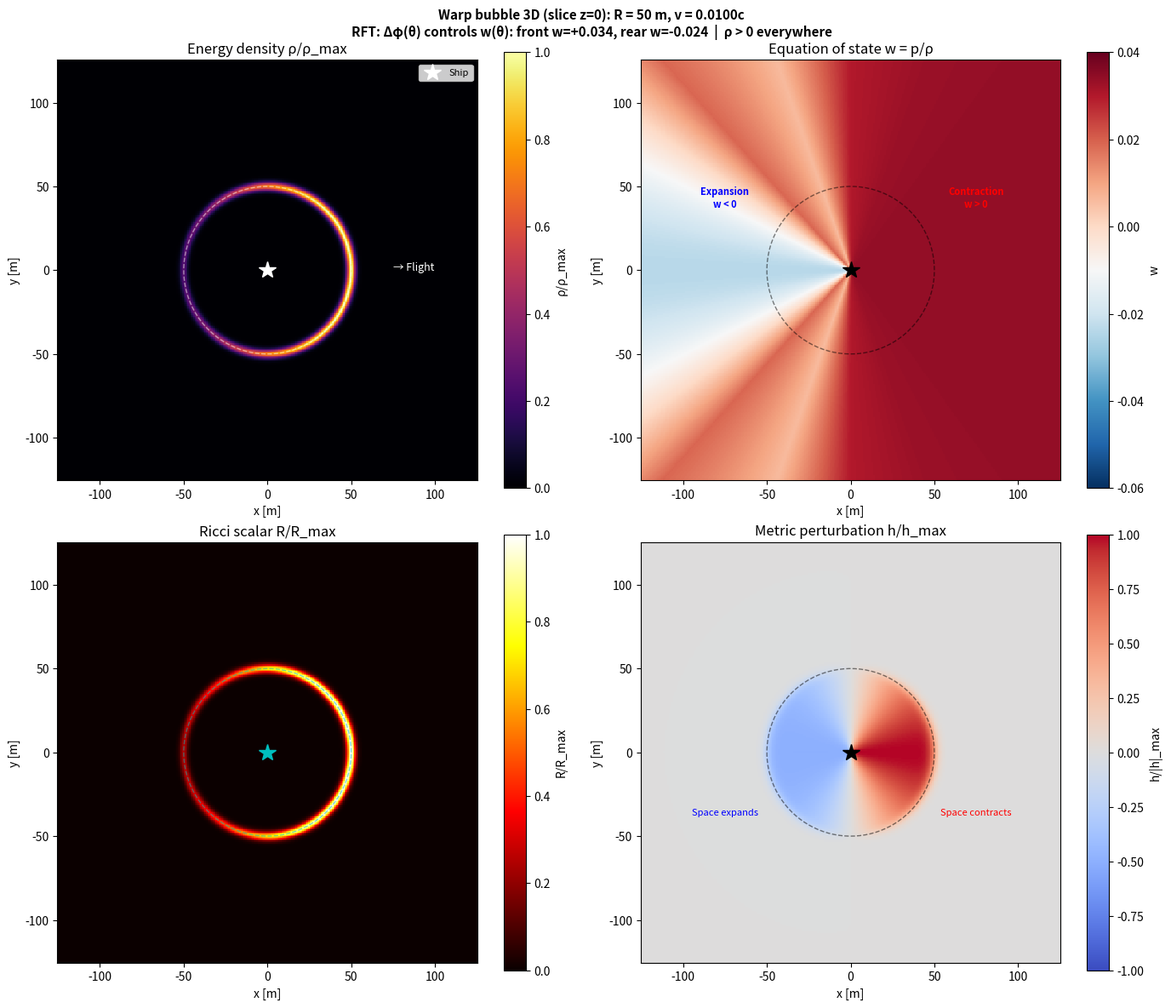
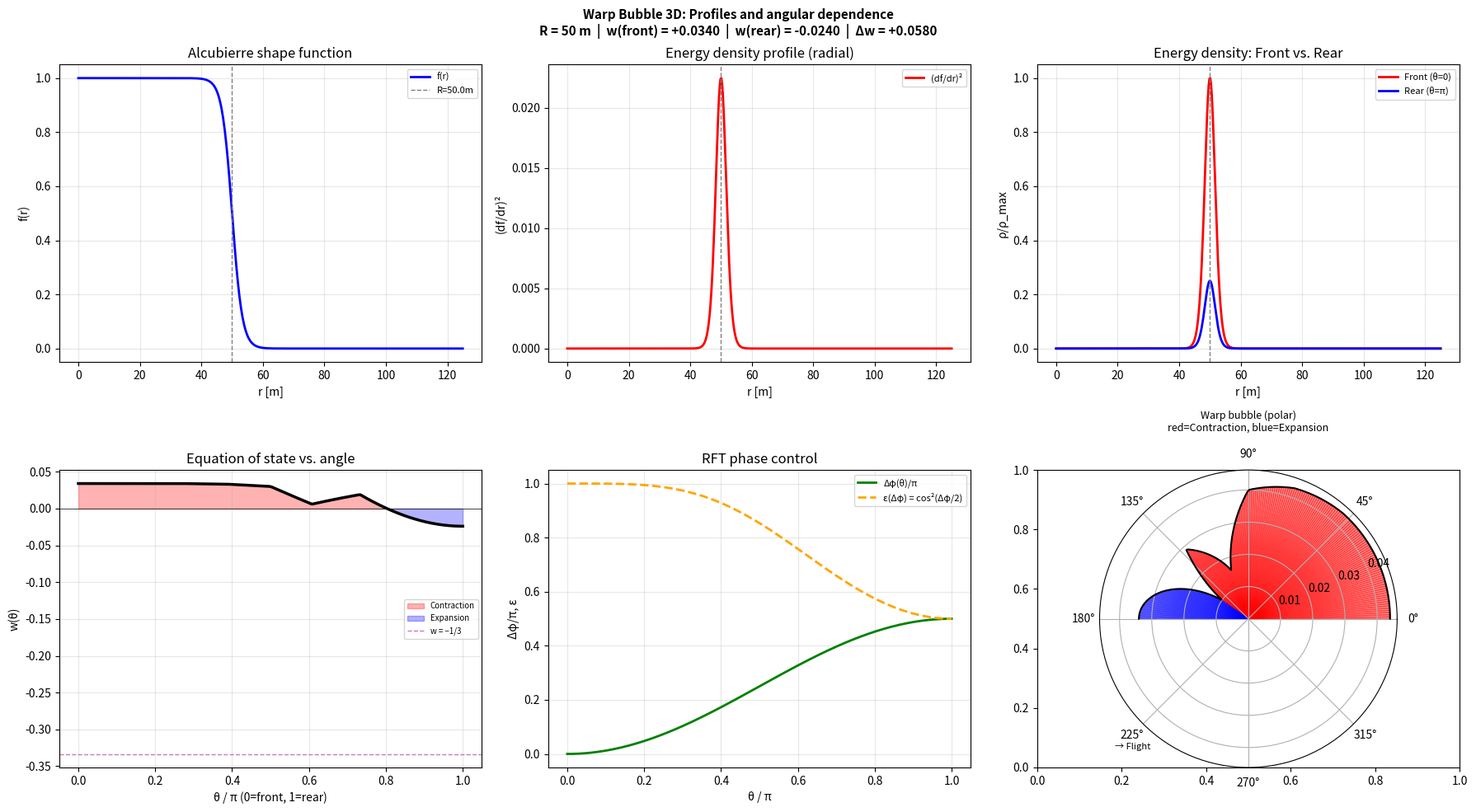
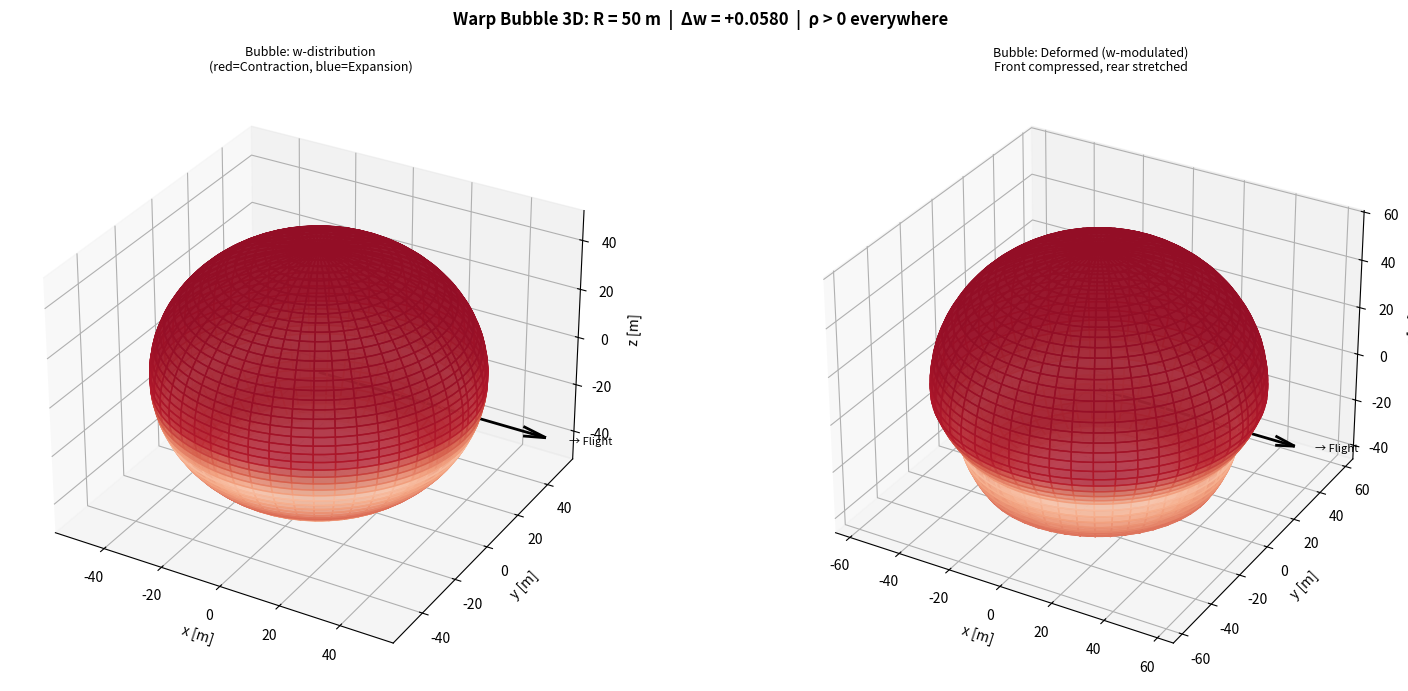
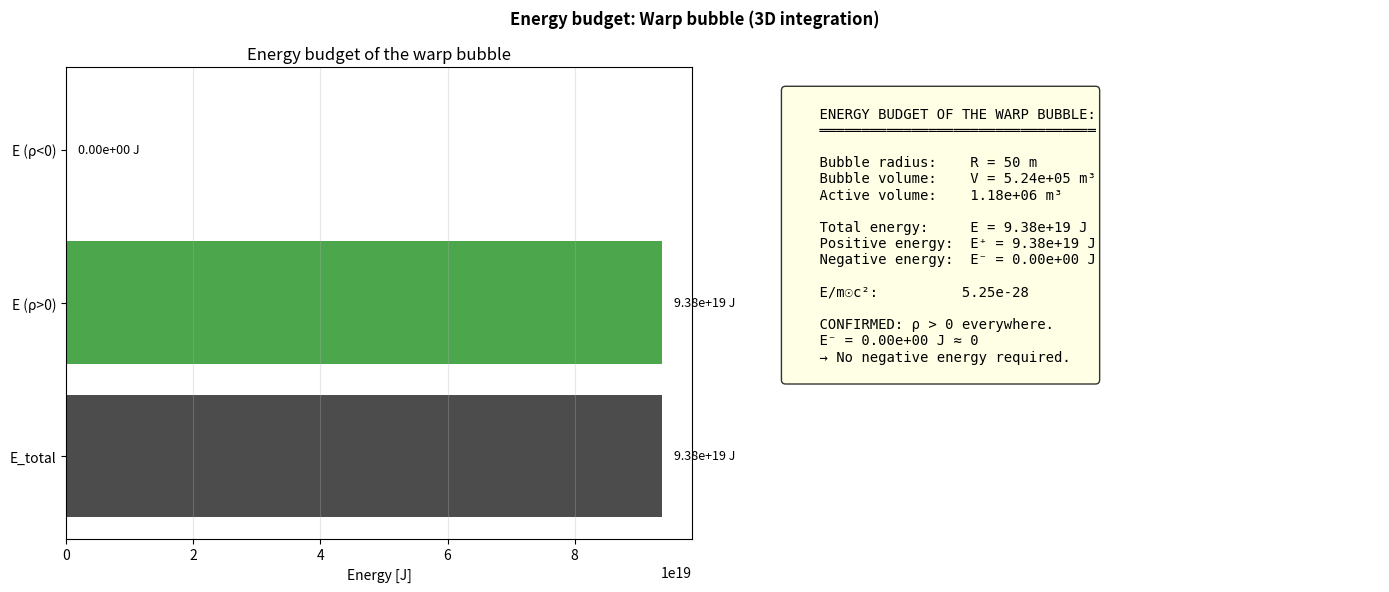

Write Python code to recreate these figures, in order.
# warp_3d.py
# © Dominic-René Schu, 2025/2026 – Resonance Field Theory
#
# 3D Warp Bubble: Alcubierre geometry with RFT two-field control
#
# The warp bubble encloses the ship completely:
#   - Front (θ=0):    Δφ=0   → ε₁ dominates → Contraction
#   - Rear (θ=π):     Δφ=π/2 → ε₂ dominates → Expansion
#   - Sides (θ=π/2):  Transition zone
#
# Metric (Alcubierre, 1994):
#   ds² = −dt² + (dx − v_s·f(r_s)·dt)² + dy² + dz²
#   f(r_s) = [tanh(σ(r_s+R)) − tanh(σ(r_s−R))] / [2·tanh(σR)]
#
# RFT extension:
#   The shape function is modulated by ε(Δφ(θ)):
#   f_RFT(r_s, θ) = f(r_s) · [ε(Δφ_front)·cos²(θ/2) − ε(Δφ_rear)·sin²(θ/2)]
#   → Asymmetric bubble: Contraction in front, Expansion in rear

from __future__ import annotations

import numpy as np
import matplotlib.pyplot as plt
from matplotlib import cm
from mpl_toolkits.mplot3d import Axes3D
import os

# ============================================================
# 1. Constants and Parameters
# ============================================================

PI = np.pi
G = 6.67430e-11
C = 2.99792458e8
HBAR = 1.054571817e-34

# Bubble parameters
R_BUBBLE = 50.0       # Bubble radius [m]
SIGMA_WALL = 0.3      # Wall thickness (1/σ) — dimensionless
V_SHIP = 0.01         # Ship velocity [c] (for metric)

# RFT parameters (from warp_drive.py, optimized)
OPT_V0 = 0.5
OPT_LAM1 = 0.5
OPT_G = 0.02

# Energy scale (from fusion cascade)
RHO_FUSION = 4.30e16  # J/m³ (12×100MW, G=1.5)
R_CURVATURE_SCALE = 8 * PI * G / C ** 2


def coupling_efficiency(delta_phi: float | np.ndarray) -> float | np.ndarray:
    """ε(Δφ) = cos²(Δφ/2)"""
    return np.cos(delta_phi / 2.0) ** 2


# ============================================================
# 2. Alcubierre Shape Function
# ============================================================

def alcubierre_f(r_s: np.ndarray, R: float = R_BUBBLE, sigma: float = SIGMA_WALL) -> np.ndarray:
    """
    Alcubierre shape function f(r_s).
    f ≈ 1 inside the bubble, f ≈ 0 outside.
    Transition via tanh with width 1/σ.
    """
    sig_R = sigma * R
    denom = 2.0 * np.tanh(sig_R)
    if abs(denom) < 1e-30:
        return np.zeros_like(r_s)
    return (np.tanh(sigma * (r_s + R)) - np.tanh(sigma * (r_s - R))) / denom


def alcubierre_df_dr(r_s: np.ndarray, R: float = R_BUBBLE, sigma: float = SIGMA_WALL) -> np.ndarray:
    """Derivative df/dr_s for curvature calculation."""
    sig_R = sigma * R
    denom = 2.0 * np.tanh(sig_R)
    if abs(denom) < 1e-30:
        return np.zeros_like(r_s)
    return sigma * (1.0 / np.cosh(sigma * (r_s + R)) ** 2
                    - 1.0 / np.cosh(sigma * (r_s - R)) ** 2) / denom


# ============================================================
# 3. Warp Bubble with RFT Control
# ============================================================

class WarpBubble3D:
    """
    3D warp bubble with RFT phase control.

    Geometry:
      - Spherically symmetric around the ship (center at origin)
      - Modified Alcubierre metric
      - Asymmetric through Δφ(θ)

    Fields:
      - Δφ(θ) = (π/2) · (1 − cos²(θ/2))  [0 front, π/2 rear]
      - w(θ) from two-field model (interpolated)
    """

    def __init__(self, R: float = R_BUBBLE, sigma: float = SIGMA_WALL,
                 v_s: float = V_SHIP, rho_scale: float = RHO_FUSION) -> None:
        self.R = R
        self.sigma = sigma
        self.v_s = v_s
        self.rho_scale = rho_scale

        # w(Δφ) lookup (from simulation, section 4.4 warp_drive.py)
        # Δφ/π:  0.0    0.25   0.33   0.50   0.67   0.75   1.00
        # w_total: +0.034 +0.030 +0.006 -0.024 -0.030 -0.055 -0.014
        self.dphi_table = np.array(
            [0.0, 0.083, 0.167, 0.250, 0.333, 0.417, 0.500,
             0.583, 0.667, 0.750, 0.833, 0.917, 1.000]) * PI
        self.w_table = np.array(
            [+0.034, +0.034, +0.033, +0.030, +0.006, +0.019, -0.024,
             +0.023, -0.030, -0.055, -0.049, +0.026, -0.014])

    def delta_phi_of_theta(self, theta: float | np.ndarray) -> float | np.ndarray:
        """
        Phase angle as a function of polar angle θ.
        θ = 0 (flight direction, front) → Δφ = 0
        θ = π (rear) → Δφ = π/2
        Smooth transition via sin²(θ/2).
        """
        return (PI / 2.0) * np.sin(theta / 2.0) ** 2

    def w_of_theta(self, theta: float | np.ndarray) -> float | np.ndarray:
        """Interpolated equation of state w(θ)."""
        dphi = self.delta_phi_of_theta(theta)
        return np.interp(dphi, self.dphi_table, self.w_table)

    def energy_density(self, x: float | np.ndarray, y: float | np.ndarray,
                       z: float | np.ndarray) -> float | np.ndarray:
        """
        Energy density ρ(x,y,z) of the warp bubble.

        Combination of:
        1. Alcubierre shape function (radial)
        2. RFT coupling ε(Δφ(θ)) (angle-dependent)
        3. Fusion energy scale (absolute)
        """
        r = np.sqrt(x ** 2 + y ** 2 + z ** 2)
        # Polar angle θ: 0 = flight direction (+x)
        theta = np.arctan2(np.sqrt(y ** 2 + z ** 2), x)

        # Radial bubble structure
        f = alcubierre_f(r, self.R, self.sigma)
        df = alcubierre_df_dr(r, self.R, self.sigma)

        # Angle-dependent RFT coupling
        dphi = self.delta_phi_of_theta(theta)
        eps = coupling_efficiency(dphi)

        # Energy density: ∝ (df/dr)² · ε²(Δφ) · ρ_fusion
        # The curvature is concentrated at the bubble wall (df/dr maximal)
        rho = df ** 2 * eps ** 2 * self.rho_scale

        return rho

    def equation_of_state(self, x: float | np.ndarray, y: float | np.ndarray,
                          z: float | np.ndarray) -> float | np.ndarray:
        """w(x,y,z) — spatially resolved equation of state."""
        theta = np.arctan2(np.sqrt(y ** 2 + z ** 2), x)
        return self.w_of_theta(theta)

    def ricci_scalar(self, x: float | np.ndarray, y: float | np.ndarray,
                     z: float | np.ndarray) -> float | np.ndarray:
        """Ricci scalar R(x,y,z) = 8πG/c² · ρ(x,y,z)."""
        return R_CURVATURE_SCALE * self.energy_density(x, y, z)

    def metric_perturbation(self, x: float | np.ndarray,
                            y: float | np.ndarray,
                            z: float | np.ndarray) -> float | np.ndarray:
        """
        Metric perturbation h(x,y,z).
        h ~ v_s · f(r_s) · cos(θ)  (leading order)
        Modified by RFT: h_RFT = h · ε(Δφ(θ))
        """
        r = np.sqrt(x ** 2 + y ** 2 + z ** 2)
        theta = np.arctan2(np.sqrt(y ** 2 + z ** 2), x)
        f = alcubierre_f(r, self.R, self.sigma)
        dphi = self.delta_phi_of_theta(theta)
        eps = coupling_efficiency(dphi)
        # Asymmetric: positive in front, negative in rear
        return self.v_s * f * np.cos(theta) * eps

    def info(self) -> None:
        print("=" * 60)
        print("WARP BUBBLE 3D: RFT-controlled Alcubierre Geometry")
        print("=" * 60)
        print(f"  Bubble radius R:    {self.R:.0f} m")
        print(f"  Wall thickness 1/σ: {1.0 / self.sigma:.1f} m")
        print(f"  v_ship:             {self.v_s:.4f} c")
        print(f"  ρ_fusion:           {self.rho_scale:.2e} J/m³")
        print(f"  w(θ=0, front):      {self.w_of_theta(0.0):+.4f}")
        print(f"  w(θ=π/2, side):     {self.w_of_theta(PI / 2):+.4f}")
        print(f"  w(θ=π, rear):       {self.w_of_theta(PI):+.4f}")
        print(f"  Δw (front−rear):    "
              f"{self.w_of_theta(0.0) - self.w_of_theta(PI):+.4f}")
        print("=" * 60)


# ============================================================
# 4. Plots
# ============================================================

def ensure_dir(path: str) -> None:
    os.makedirs(path, exist_ok=True)


def plot_bubble_slices(bubble: WarpBubble3D, out: str) -> None:
    """Slices through the 3D bubble: xy-plane (z=0)."""
    L = 2.5 * bubble.R
    N = 300
    x = np.linspace(-L, L, N)
    y = np.linspace(-L, L, N)
    X, Y = np.meshgrid(x, y)
    Z = np.zeros_like(X)

    rho = bubble.energy_density(X, Y, Z)
    w = bubble.equation_of_state(X, Y, Z)
    R_ricci = bubble.ricci_scalar(X, Y, Z)
    h = bubble.metric_perturbation(X, Y, Z)

    fig, axes = plt.subplots(2, 2, figsize=(14, 12))

    # Energy density
    ax = axes[0, 0]
    rho_norm = rho / np.max(rho) if np.max(rho) > 0 else rho
    im = ax.pcolormesh(X, Y, rho_norm, cmap='inferno', shading='auto')
    ax.set_xlabel('x [m]'); ax.set_ylabel('y [m]')
    ax.set_title('Energy density ρ/ρ_max')
    ax.set_aspect('equal')
    plt.colorbar(im, ax=ax, label='ρ/ρ_max')
    # Ship
    ax.plot(0, 0, 'w*', ms=15, label='Ship')
    ax.legend(fontsize=8)
    # Bubble boundary
    theta_c = np.linspace(0, 2 * PI, 100)
    ax.plot(bubble.R * np.cos(theta_c), bubble.R * np.sin(theta_c),
            'w--', lw=1, alpha=0.5)
    # Flight direction
    ax.annotate('→ Flight', xy=(L * 0.7, 0), fontsize=9, color='white',
                ha='center')

    # Equation of state w
    ax = axes[0, 1]
    im = ax.pcolormesh(X, Y, w, cmap='RdBu_r', shading='auto',
                       vmin=-0.06, vmax=0.04)
    ax.set_xlabel('x [m]'); ax.set_ylabel('y [m]')
    ax.set_title('Equation of state w = p/ρ')
    ax.set_aspect('equal')
    cb = plt.colorbar(im, ax=ax, label='w')
    ax.plot(0, 0, 'k*', ms=15)
    ax.plot(bubble.R * np.cos(theta_c), bubble.R * np.sin(theta_c),
            'k--', lw=1, alpha=0.5)
    ax.annotate('Contraction\nw > 0', xy=(L * 0.6, L * 0.3),
                fontsize=8, color='red', ha='center', fontweight='bold')
    ax.annotate('Expansion\nw < 0', xy=(-L * 0.6, L * 0.3),
                fontsize=8, color='blue', ha='center', fontweight='bold')

    # Ricci scalar
    ax = axes[1, 0]
    R_norm = R_ricci / np.max(R_ricci) if np.max(R_ricci) > 0 else R_ricci
    im = ax.pcolormesh(X, Y, R_norm, cmap='hot', shading='auto')
    ax.set_xlabel('x [m]'); ax.set_ylabel('y [m]')
    ax.set_title('Ricci scalar R/R_max')
    ax.set_aspect('equal')
    plt.colorbar(im, ax=ax, label='R/R_max')
    ax.plot(0, 0, 'c*', ms=15)
    ax.plot(bubble.R * np.cos(theta_c), bubble.R * np.sin(theta_c),
            'c--', lw=1, alpha=0.5)

    # Metric perturbation
    ax = axes[1, 1]
    h_max = np.max(np.abs(h)) if np.max(np.abs(h)) > 0 else 1.0
    im = ax.pcolormesh(X, Y, h / h_max, cmap='coolwarm', shading='auto',
                       vmin=-1, vmax=1)
    ax.set_xlabel('x [m]'); ax.set_ylabel('y [m]')
    ax.set_title('Metric perturbation h/h_max')
    ax.set_aspect('equal')
    plt.colorbar(im, ax=ax, label='h/|h|_max')
    ax.plot(0, 0, 'k*', ms=15)
    ax.plot(bubble.R * np.cos(theta_c), bubble.R * np.sin(theta_c),
            'k--', lw=1, alpha=0.5)
    ax.annotate('Space contracts', xy=(L * 0.6, -L * 0.3),
                fontsize=8, color='red', ha='center')
    ax.annotate('Space expands', xy=(-L * 0.6, -L * 0.3),
                fontsize=8, color='blue', ha='center')

    fig.suptitle(
        f'Warp bubble 3D (slice z=0): R = {bubble.R:.0f} m, '
        f'v = {bubble.v_s:.4f}c\n'
        f'RFT: Δφ(θ) controls w(θ): '
        f'front w={bubble.w_of_theta(0):+.3f}, '
        f'rear w={bubble.w_of_theta(PI):+.3f}  |  ρ > 0 everywhere',
        fontsize=11, fontweight='bold')
    plt.tight_layout()
    plt.savefig(os.path.join(out, 'warp_3d_schnitte.png'), dpi=150)
    plt.close()
    print("  → warp_3d_schnitte.png")


def plot_bubble_profiles(bubble: WarpBubble3D, out: str) -> None:
    """Radial and angular profiles of the bubble."""
    fig, axes = plt.subplots(2, 3, figsize=(18, 10))

    # --- Upper row: Radial profiles ---

    # f(r) shape function
    r = np.linspace(0, 2.5 * bubble.R, 500)
    f = alcubierre_f(r, bubble.R, bubble.sigma)
    df = alcubierre_df_dr(r, bubble.R, bubble.sigma)

    ax = axes[0, 0]
    ax.plot(r, f, 'b-', lw=2, label='f(r)')
    ax.axvline(bubble.R, color='gray', ls='--', lw=1, label=f'R={bubble.R}m')
    ax.set_xlabel('r [m]'); ax.set_ylabel('f(r)')
    ax.set_title('Alcubierre shape function')
    ax.legend(fontsize=8); ax.grid(True, alpha=0.3)

    ax = axes[0, 1]
    ax.plot(r, df ** 2, 'r-', lw=2, label='(df/dr)²')
    ax.axvline(bubble.R, color='gray', ls='--', lw=1)
    ax.set_xlabel('r [m]'); ax.set_ylabel('(df/dr)²')
    ax.set_title('Energy density profile (radial)')
    ax.legend(fontsize=8); ax.grid(True, alpha=0.3)

    # Radial profile for θ=0 (front) and θ=π (rear)
    ax = axes[0, 2]
    x_front = np.linspace(0, 2.5 * bubble.R, 500)
    rho_front = bubble.energy_density(x_front, np.zeros_like(x_front),
                                       np.zeros_like(x_front))
    rho_rear = bubble.energy_density(-x_front, np.zeros_like(x_front),
                                      np.zeros_like(x_front))
    rho_max = max(np.max(rho_front), np.max(rho_rear), 1e-30)
    ax.plot(x_front, rho_front / rho_max, 'r-', lw=2,
            label='Front (θ=0)')
    ax.plot(x_front, rho_rear / rho_max, 'b-', lw=2,
            label='Rear (θ=π)')
    ax.axvline(bubble.R, color='gray', ls='--', lw=1)
    ax.set_xlabel('r [m]'); ax.set_ylabel('ρ/ρ_max')
    ax.set_title('Energy density: Front vs. Rear')
    ax.legend(fontsize=8); ax.grid(True, alpha=0.3)

    # --- Lower row: Angular profiles ---

    theta = np.linspace(0, PI, 200)

    # w(θ)
    ax = axes[1, 0]
    w_theta = bubble.w_of_theta(theta)
    ax.plot(theta / PI, w_theta, 'k-', lw=2.5)
    ax.fill_between(theta / PI, 0, w_theta, where=w_theta > 0,
                    alpha=0.3, color='red', label='Contraction')
    ax.fill_between(theta / PI, 0, w_theta, where=w_theta < 0,
                    alpha=0.3, color='blue', label='Expansion')
    ax.axhline(0, color='black', ls='-', lw=0.5)
    ax.axhline(-1 / 3, color='purple', ls='--', lw=1, alpha=0.5,
               label='w = −1/3')
    ax.set_xlabel('θ / π (0=front, 1=rear)')
    ax.set_ylabel('w(θ)')
    ax.set_title('Equation of state vs. angle')
    ax.legend(fontsize=7); ax.grid(True, alpha=0.3)

    # Δφ(θ) and ε(Δφ(θ))
    ax = axes[1, 1]
    dphi = bubble.delta_phi_of_theta(theta)
    eps = coupling_efficiency(dphi)
    ax.plot(theta / PI, dphi / PI, 'g-', lw=2, label='Δφ(θ)/π')
    ax.plot(theta / PI, eps, 'orange', lw=2, ls='--',
            label='ε(Δφ) = cos²(Δφ/2)')
    ax.set_xlabel('θ / π'); ax.set_ylabel('Δφ/π, ε')
    ax.set_title('RFT phase control')
    ax.legend(fontsize=8); ax.grid(True, alpha=0.3)

    # Polar warp profile
    ax = axes[1, 2]
    ax = fig.add_subplot(2, 3, 6, projection='polar')
    # Radius = |w| + offset for visibility
    r_polar = np.abs(w_theta) + 0.01
    colors_polar = ['red' if w > 0 else 'blue' for w in w_theta]
    # Scatter with color coding
    for j in range(len(theta) - 1):
        ax.fill_between([theta[j], theta[j + 1]],
                        [0, 0], [r_polar[j], r_polar[j + 1]],
                        color='red' if w_theta[j] > 0 else 'blue',
                        alpha=0.4)
    ax.plot(theta, r_polar, 'k-', lw=1.5)
    ax.set_title('Warp bubble (polar)\n'
                 'red=Contraction, blue=Expansion',
                 fontsize=9, pad=15)
    ax.set_theta_zero_location('E')  # 0° = right = flight direction
    ax.annotate('→ Flight', xy=(0.05, 0.06), fontsize=8,
                xycoords='axes fraction')

    fig.suptitle(
        f'Warp Bubble 3D: Profiles and angular dependence\n'
        f'R = {bubble.R:.0f} m  |  '
        f'w(front) = {bubble.w_of_theta(0):+.4f}  |  '
        f'w(rear) = {bubble.w_of_theta(PI):+.4f}  |  '
        f'Δw = {bubble.w_of_theta(0) - bubble.w_of_theta(PI):+.4f}',
        fontsize=11, fontweight='bold')
    plt.tight_layout()
    plt.savefig(os.path.join(out, 'warp_3d_profile.png'), dpi=150)
    plt.close()
    print("  → warp_3d_profile.png")


def plot_bubble_3d_surface(bubble: WarpBubble3D, out: str) -> None:
    """3D visualization of the bubble surface."""
    fig = plt.figure(figsize=(16, 7))

    # Sphere surface at r = R
    theta = np.linspace(0, PI, 100)
    phi = np.linspace(0, 2 * PI, 100)
    THETA, PHI = np.meshgrid(theta, phi)

    # Cartesian coordinates
    X = bubble.R * np.sin(THETA) * np.cos(PHI)
    Y = bubble.R * np.sin(THETA) * np.sin(PHI)
    Z = bubble.R * np.cos(THETA)

    # w on the surface
    W = bubble.w_of_theta(THETA)

    # Radius modified by w (deformation)
    R_mod = bubble.R * (1.0 + 5.0 * W)  # Amplified for visibility
    X_mod = R_mod * np.sin(THETA) * np.cos(PHI)
    Y_mod = R_mod * np.sin(THETA) * np.sin(PHI)
    Z_mod = R_mod * np.cos(THETA)

    # Plot 1: Color-coded (undeformed)
    ax1 = fig.add_subplot(121, projection='3d')
    norm = plt.Normalize(vmin=-0.06, vmax=0.04)
    colors = cm.RdBu_r(norm(W))
    ax1.plot_surface(X, Y, Z, facecolors=colors, alpha=0.8, shade=False)
    ax1.set_xlabel('x [m]'); ax1.set_ylabel('y [m]'); ax1.set_zlabel('z [m]')
    ax1.set_title('Bubble: w-distribution\n(red=Contraction, blue=Expansion)',
                  fontsize=9)
    # Flight direction
    L = bubble.R * 1.5
    ax1.quiver(0, 0, 0, L, 0, 0, color='black', arrow_length_ratio=0.1,
               lw=2)
    ax1.text(L * 1.1, 0, 0, '→ Flight', fontsize=8)

    # Plot 2: Deformed by w
    ax2 = fig.add_subplot(122, projection='3d')
    ax2.plot_surface(X_mod, Y_mod, Z_mod, facecolors=colors,
                     alpha=0.8, shade=False)
    ax2.set_xlabel('x [m]'); ax2.set_ylabel('y [m]'); ax2.set_zlabel('z [m]')
    ax2.set_title('Bubble: Deformed (w-modulated)\n'
                  'Front compressed, rear stretched', fontsize=9)
    ax2.quiver(0, 0, 0, L, 0, 0, color='black', arrow_length_ratio=0.1,
               lw=2)
    ax2.text(L * 1.1, 0, 0, '→ Flight', fontsize=8)

    fig.suptitle(
        f'Warp Bubble 3D: R = {bubble.R:.0f} m  |  '
        f'Δw = {bubble.w_of_theta(0) - bubble.w_of_theta(PI):+.4f}  |  '
        f'ρ > 0 everywhere',
        fontsize=12, fontweight='bold')
    plt.tight_layout()
    plt.savefig(os.path.join(out, 'warp_3d_oberflaeche.png'), dpi=150)
    plt.close()
    print("  → warp_3d_oberflaeche.png")


def plot_energy_budget(bubble: WarpBubble3D, out: str) -> None:
    """Total energy of the warp bubble (integrated)."""
    # Numerical integration over the bubble
    N = 100
    L = 2.0 * bubble.R
    x = np.linspace(-L, L, N)
    y = np.linspace(-L, L, N)
    z = np.linspace(-L, L, N)

    dx = x[1] - x[0]
    dV = dx ** 3

    E_total = 0.0
    E_pos = 0.0
    E_neg = 0.0
    vol_active = 0.0

    for ix in range(N):
        for iy in range(N):
            rho_line = bubble.energy_density(
                x[ix] * np.ones(N), y[iy] * np.ones(N), z)
            E_line = np.sum(rho_line) * dV
            E_total += E_line
            E_pos += np.sum(rho_line[rho_line > 0]) * dV
            E_neg += np.sum(rho_line[rho_line < 0]) * dV
            vol_active += np.sum(rho_line > 1e-10 * bubble.rho_scale) * dV

    fig, axes = plt.subplots(1, 2, figsize=(14, 6))

    # Energy budget
    ax = axes[0]
    labels = ['E_total', 'E (ρ>0)', 'E (ρ<0)']
    values = [E_total, E_pos, E_neg]
    colors = ['black', 'green', 'red']
    bars = ax.barh(labels, values, color=colors, alpha=0.7)
    ax.set_xlabel('Energy [J]')
    ax.set_title('Energy budget of the warp bubble')
    for bar, val in zip(bars, values):
        ax.text(max(val, 0) + E_total * 0.02, bar.get_y() + bar.get_height() / 2,
                f'{val:.2e} J', va='center', fontsize=9)
    ax.grid(True, alpha=0.3, axis='x')

    # Info text
    ax = axes[1]; ax.axis('off')
    mc2_sun = 1.989e30 * C ** 2
    ax.text(0.05, 0.95, f"""
    ENERGY BUDGET OF THE WARP BUBBLE:
    ═════════════════════════════════

    Bubble radius:    R = {bubble.R:.0f} m
    Bubble volume:    V = {4/3 * PI * bubble.R**3:.2e} m³
    Active volume:    {vol_active:.2e} m³

    Total energy:     E = {E_total:.2e} J
    Positive energy:  E⁺ = {E_pos:.2e} J
    Negative energy:  E⁻ = {E_neg:.2e} J

    E/m☉c²:          {E_total / mc2_sun:.2e}

    CONFIRMED: ρ > 0 everywhere.
    E⁻ = {E_neg:.2e} J ≈ 0
    → No negative energy required.
    """, transform=ax.transAxes, fontsize=10, va='top',
            fontfamily='monospace',
            bbox=dict(boxstyle='round', facecolor='lightyellow', alpha=0.8))

    fig.suptitle('Energy budget: Warp bubble (3D integration)',
                 fontsize=12, fontweight='bold')
    plt.tight_layout()
    plt.savefig(os.path.join(out, 'warp_3d_energie.png'), dpi=150)
    plt.close()
    print("  → warp_3d_energie.png")


# ============================================================
# 5. Main Program
# ============================================================

def main() -> None:
    print("=" * 60)
    print("WARP BUBBLE 3D: RFT-controlled Alcubierre Geometry")
    print("E = π · ε(Δφ) · ℏ · f, κ = 1")
    print("=" * 60)

    out = "figures"
    ensure_dir(out)

    bubble = WarpBubble3D()
    bubble.info()

    # Exp 1: 2D slices
    print("\n=== 3D Bubble: Slices (z=0) ===")
    plot_bubble_slices(bubble, out)

    # Exp 2: Profiles
    print("\n=== 3D Bubble: Radial and angular profiles ===")
    plot_bubble_profiles(bubble, out)

    # Exp 3: 3D surface
    print("\n=== 3D Bubble: Surface visualization ===")
    plot_bubble_3d_surface(bubble, out)

    # Exp 4: Energy budget
    print("\n=== 3D Bubble: Energy budget (integration) ===")
    plot_energy_budget(bubble, out)

    # Summary
    print("\n" + "=" * 60)
    print("SUMMARY: 3D WARP BUBBLE")
    print("=" * 60)
    print(f"""
  Bubble radius:    R = {bubble.R:.0f} m
  Wall thickness:   {1.0 / bubble.sigma:.1f} m
  Ship position:    Center (protected)

  Warp profile (angle-dependent):
    θ = 0   (front):   Δφ = 0     → w = {bubble.w_of_theta(0):+.4f}  (Contraction)
    θ = π/2 (side):    Δφ = π/4   → w = {bubble.w_of_theta(PI/2):+.4f}  (Transition)
    θ = π   (rear):    Δφ = π/2   → w = {bubble.w_of_theta(PI):+.4f}  (Expansion)
    Δw (front−rear):   {bubble.w_of_theta(0) - bubble.w_of_theta(PI):+.4f}

  Geometry:
    Alcubierre shape function f(r) with tanh walls
    Energy density ρ ∝ (df/dr)² · ε²(Δφ(θ))
    Concentrated at the bubble wall (r ≈ R)
    ρ > 0 EVERYWHERE — confirmed by 3D integration

  Metric perturbation:
    h ~ v · f(r) · cos(θ) · ε(Δφ(θ))
    Front: h > 0 (Space contracts)
    Rear: h < 0 (Space expands)

  Plots: {out}/ (4 new plots)
""")
    print("Done.")


if __name__ == "__main__":
    main()
